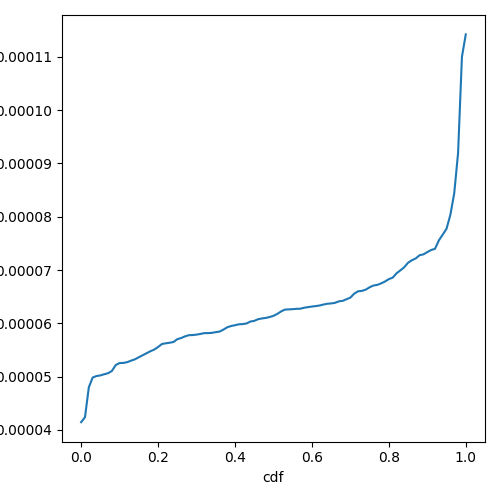

The data file committed next to this chart (first rows):
cdf, prefill_time_execution_plus_preemption_n…
0.0, 4.145632402997966e-05
0.01, 4.2392459583981775e-05
0.02, 4.800074625111637e-05
0.03, 4.9839115430320015e-05
0.04, 5.011225975845219e-05
0.05, 5.0226800716051924e-05
0.06, 5.0449733131089654e-05
0.07, 5.064274584810731e-05
0.08, 5.107055581667417e-05
0.09, 5.217390190676445e-05
0.1, 5.2548274311847934e-05
0.11, 5.257474852198787e-05
0.12, 5.272110210163257e-05
0.13, 5.300589218453485e-05
0.14, 5.324907536707323e-05
0.15, 5.364469893445746e-05
0.16, 5.401070134579721e-05
0.17, 5.43896548233961e-05
0.18, 5.47596600490196e-05
0.19, 5.507699191854872e-05
0.2, 5.5553448885008105e-05
0.21, 5.611947121674571e-05
0.22, 5.6251199293874474e-05
0.23, 5.635498722197669e-05
0.24, 5.64990400024279e-05
0.25, 5.702534054903283e-05
0.26, 5.724033502601801e-05
0.27, 5.755322178888873e-05
0.28, 5.777293627083334e-05
0.29, 5.780307063417694e-05
0.3, 5.7881733575502254e-05
0.31, 5.800618907700059e-05
0.32, 5.816201000228166e-05
0.33, 5.8165252200089225e-05
0.34, 5.821473748901145e-05
0.35, 5.8341807857541065e-05
0.36, 5.845735586122895e-05
0.37, 5.882249702460869e-05
0.38, 5.926115049107987e-05
0.39, 5.949761693338502e-05
0.4, 5.964517636020855e-05
0.41, 5.981719976673265e-05
0.42, 5.9858939104739585e-05
0.43, 5.997480763362311e-05
0.44, 6.033521138692662e-05
0.45, 6.0457702769622567e-05
0.46, 6.077278999369075e-05
0.47, 6.091297998064429e-05
0.48, 6.101570574082466e-05
0.49, 6.117942620529535e-05
0.5, 6.140427222378286e-05
0.51, 6.176388618940465e-05
0.52, 6.223947291306201e-05
0.53, 6.257519537270183e-05
0.54, 6.261262795890549e-05
0.55, 6.265535748468036e-05
0.56, 6.271855432858526e-05
0.57, 6.274266070282615e-05
0.58, 6.292767335676324e-05
0.59, 6.30396840452905e-05
... 41 more rows
